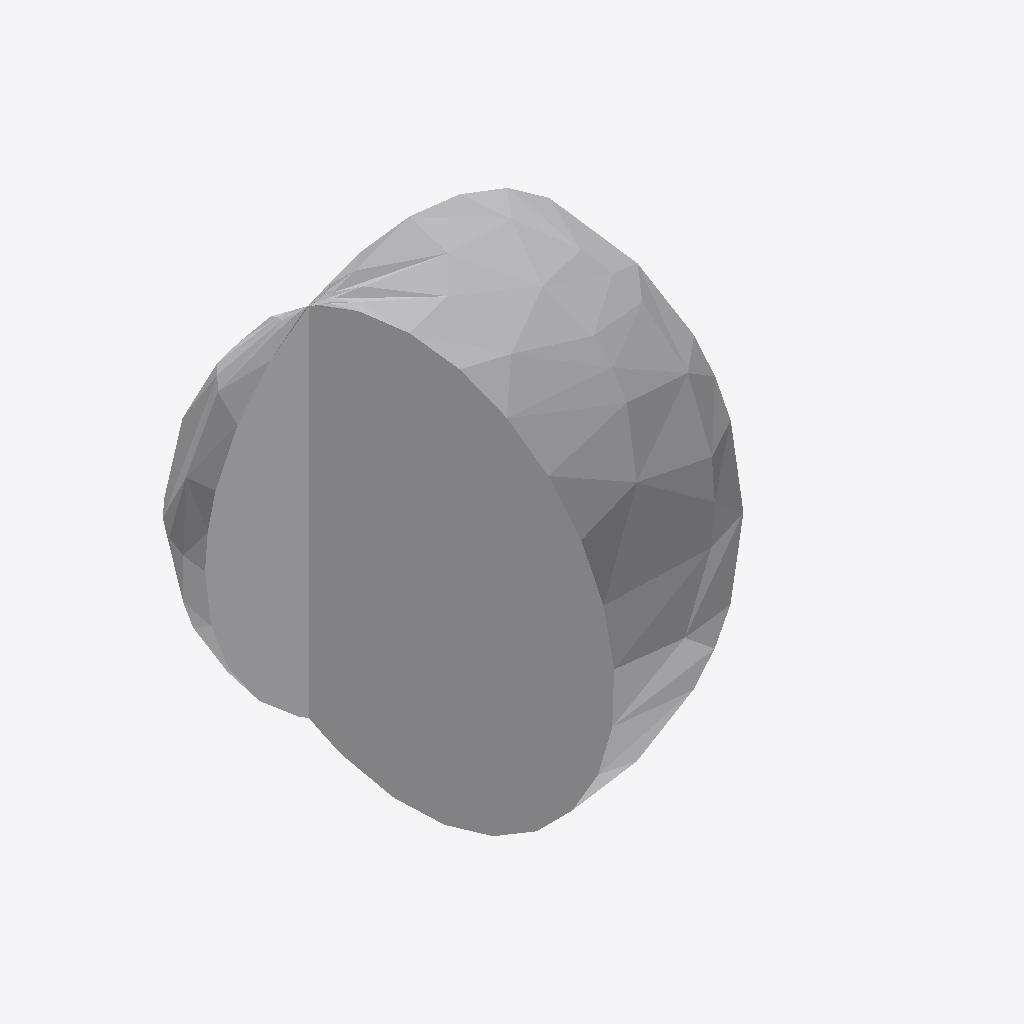
Isometric view of an IFC building model (IFC-SPF (STEP), schema IFC4, length unit millimetre), seen from the south-west, elements coloured by IFC class: 1 other element (light grey).
Extent 0.033 m × 0.033 m × 0.033 m (x, y, z). Elements (1): 1 IfcPipeFitting.

HEADER;
FILE_DESCRIPTION(('GeoIFCNet file'),'');
FILE_NAME('','1995-11-18T09:00:00',('YaMiSo'),('XUT_BIM606'),'ifcopenshell 0.7.0','','None');
FILE_SCHEMA(('IFC4'));
ENDSEC;
DATA;
#1=IFCPROJECT('1PgtC1CUr8Xx9GneSItLD8',$,'My Project',$,$,$,$,(#67),#45);
#100=IFCSITE('0Z5HaPapXA3OasrFP_t0B5',#99,'My Site',$,$,$,$,$,$,$,$,$,$,$);
#98=IFCPIPEFITTING('3xm84hTNH0R8N3QrmQvBx9',#51,$,$,$,#109,#97,$,$);
ENDSEC;
